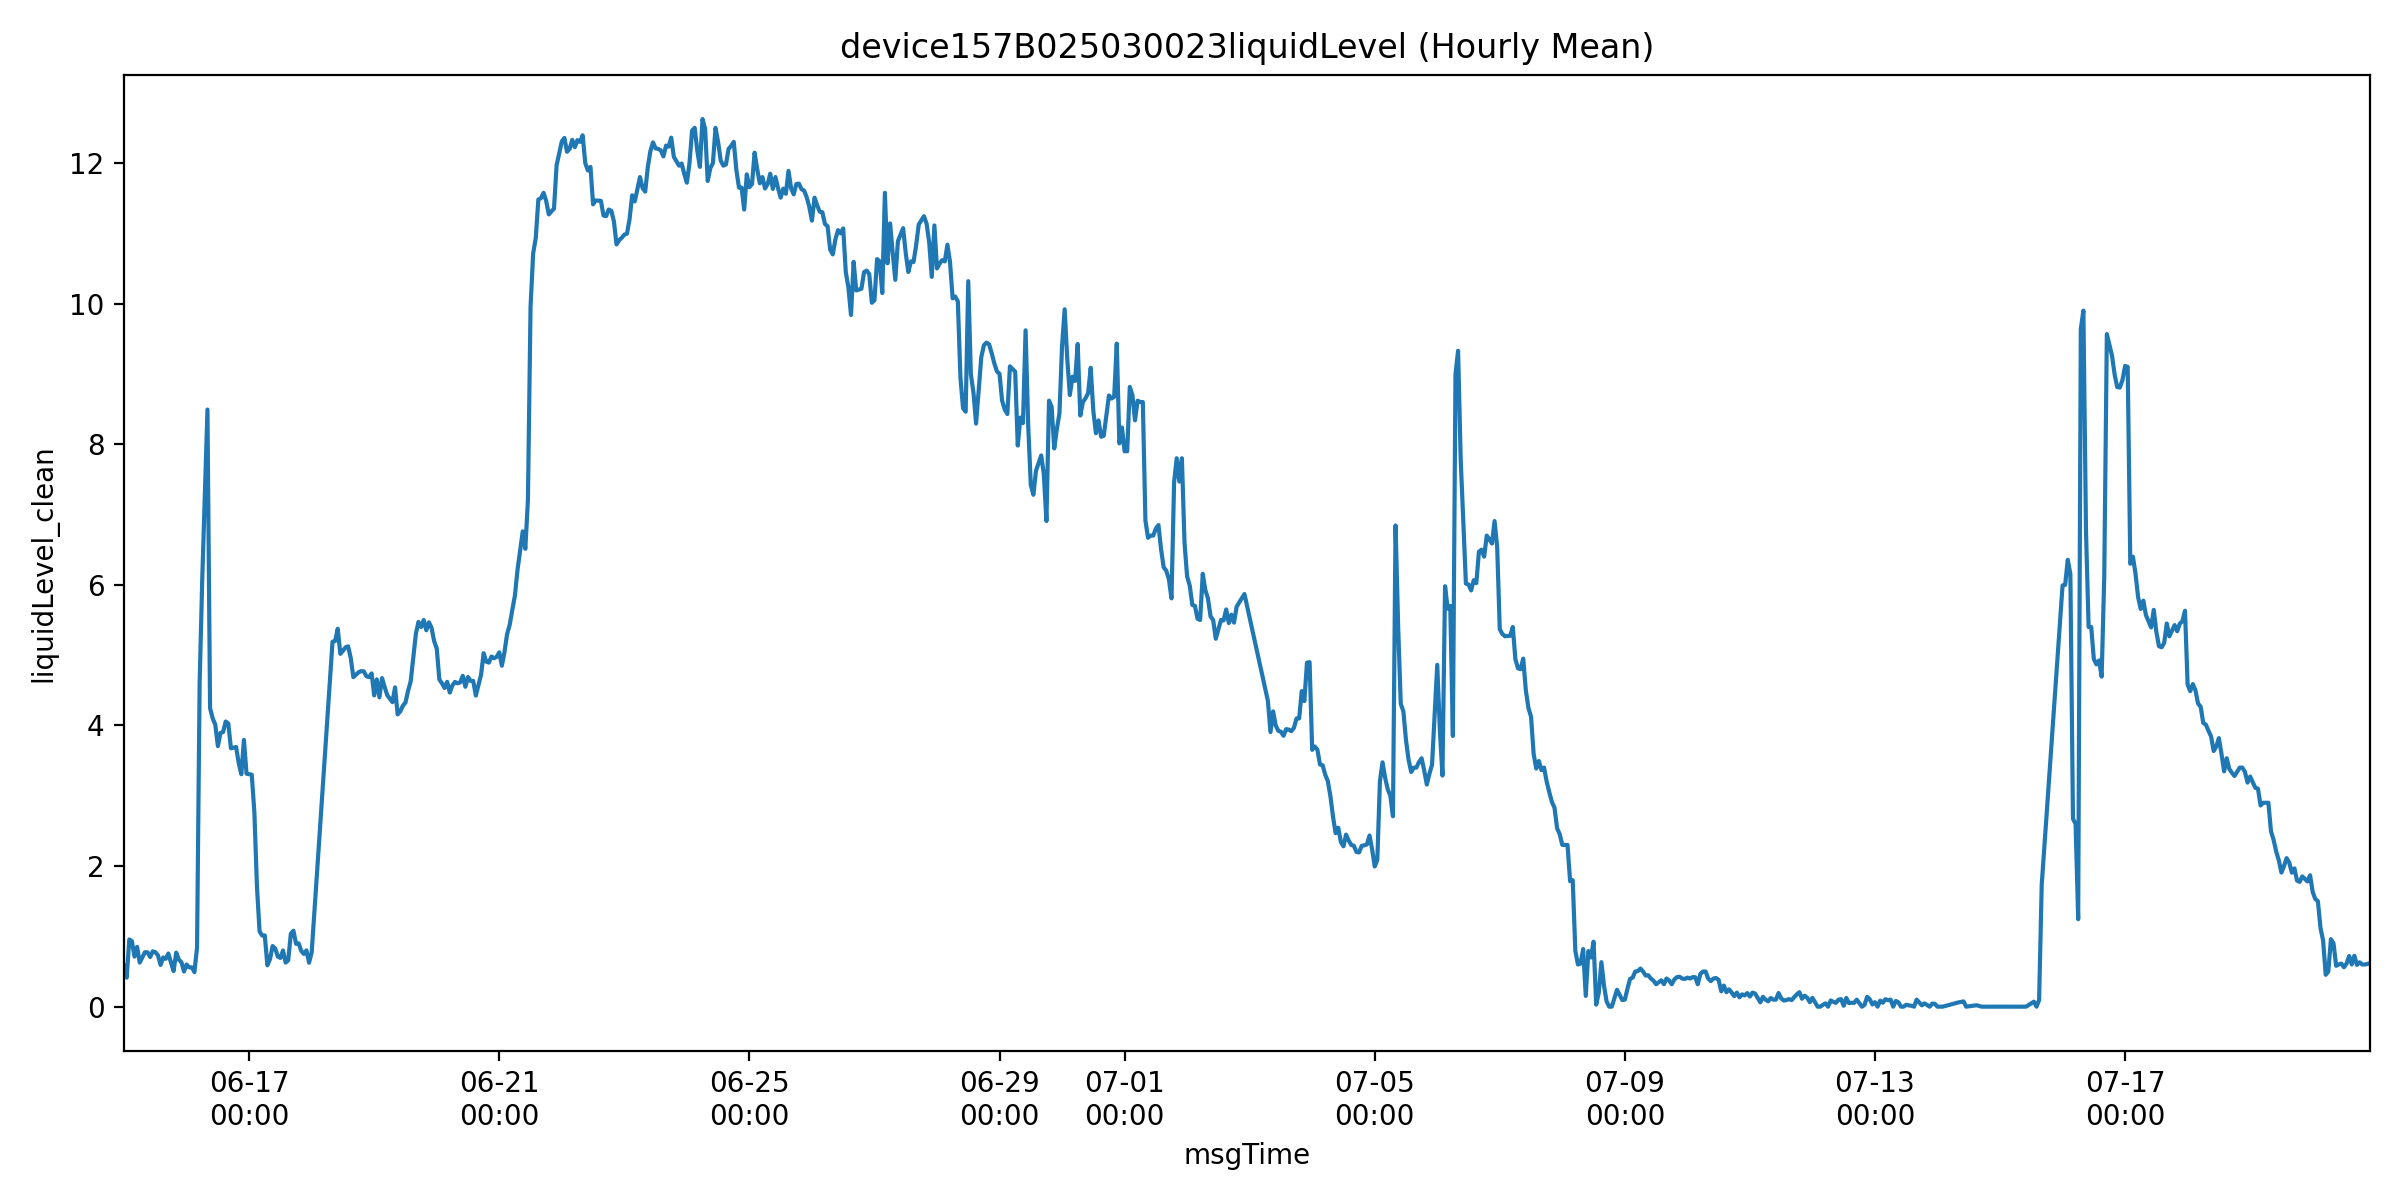

The table this chart was drawn from, first rows:
msgTime, liquidLevelValue, liquidLevel_clean, is_outlier
2025-06-15 00:00:00, 0.581, 0.581, 0.0
2025-06-15 01:00:00, 0.413, 0.413, 0.0
2025-06-15 02:00:00, 0.956, 0.956, 0.0
2025-06-15 03:00:00, 0.931, 0.931, 0.0
2025-06-15 04:00:00, 0.712, 0.712, 0.0
2025-06-15 05:00:00, 0.85, 0.85, 0.0
2025-06-15 06:00:00, 0.627, 0.627, 0.0
2025-06-15 08:00:00, 0.775, 0.775, 0.0
2025-06-15 09:00:00, 0.773, 0.773, 0.0
2025-06-15 10:00:00, 0.706, 0.706, 0.0
2025-06-15 11:00:00, 0.787, 0.787, 0.0
2025-06-15 12:00:00, 0.775, 0.775, 0.0
2025-06-15 13:00:00, 0.731, 0.731, 0.0
2025-06-15 14:00:00, 0.593, 0.593, 0.0
2025-06-15 15:00:00, 0.7, 0.7, 0.0
2025-06-15 16:00:00, 0.681, 0.681, 0.0
2025-06-15 17:00:00, 0.756, 0.756, 0.0
2025-06-15 18:00:00, 0.627, 0.627, 0.0
2025-06-15 19:00:00, 0.506, 0.506, 0.0
2025-06-15 20:00:00, 0.769, 0.769, 0.0
2025-06-15 21:00:00, 0.669, 0.669, 0.0
2025-06-15 22:00:00, 0.633, 0.633, 0.0
2025-06-15 23:00:00, 0.5, 0.5, 0.0
2025-06-16 00:00:00, 0.6, 0.6, 0.0
2025-06-16 01:00:00, 0.559, 0.559, 0.0
2025-06-16 02:00:00, 0.559, 0.559, 0.0
2025-06-16 03:00:00, 0.491, 0.491, 0.0
2025-06-16 04:00:00, 0.842, 0.842, 0.0
2025-06-16 05:00:00, 4.605, 4.605, 0.0
2025-06-16 06:00:00, 6.085, 6.085, 0.0
2025-06-16 07:00:00, 7.282, 7.282, 0.0
2025-06-16 08:00:00, 8.493, 8.493, 0.0
2025-06-16 09:00:00, 4.246, 4.246, 0.0
2025-06-16 10:00:00, 4.1, 4.1, 0.0
2025-06-16 11:00:00, 4.013, 4.013, 0.0
2025-06-16 12:00:00, 3.706, 3.706, 0.0
2025-06-16 13:00:00, 3.893, 3.893, 0.0
2025-06-16 14:00:00, 3.906, 3.906, 0.0
2025-06-16 15:00:00, 4.056, 4.056, 0.0
2025-06-16 16:00:00, 4.027, 4.027, 0.0
2025-06-16 17:00:00, 3.675, 3.675, 0.0
2025-06-16 19:00:00, 3.693, 3.693, 0.0
2025-06-16 20:00:00, 3.462, 3.462, 0.0
2025-06-16 21:00:00, 3.306, 3.306, 0.0
2025-06-16 22:00:00, 3.794, 3.794, 0.0
2025-06-16 23:00:00, 3.313, 3.313, 0.0
2025-06-17 00:00:00, 3.306, 3.306, 0.0
2025-06-17 01:00:00, 3.3, 3.3, 0.0
2025-06-17 02:00:00, 2.767, 2.767, 0.0
2025-06-17 03:00:00, 1.704, 1.704, 0.0
2025-06-17 04:00:00, 1.07, 1.07, 0.0
2025-06-17 05:00:00, 1.012, 1.012, 0.0
2025-06-17 06:00:00, 1.013, 1.013, 0.0
2025-06-17 07:00:00, 0.588, 0.588, 0.0
2025-06-17 08:00:00, 0.675, 0.675, 0.0
2025-06-17 09:00:00, 0.862, 0.862, 0.0
2025-06-17 10:00:00, 0.827, 0.827, 0.0
2025-06-17 11:00:00, 0.713, 0.713, 0.0
2025-06-17 12:00:00, 0.693, 0.693, 0.0
2025-06-17 13:00:00, 0.8, 0.8, 0.0
... 722 more rows
